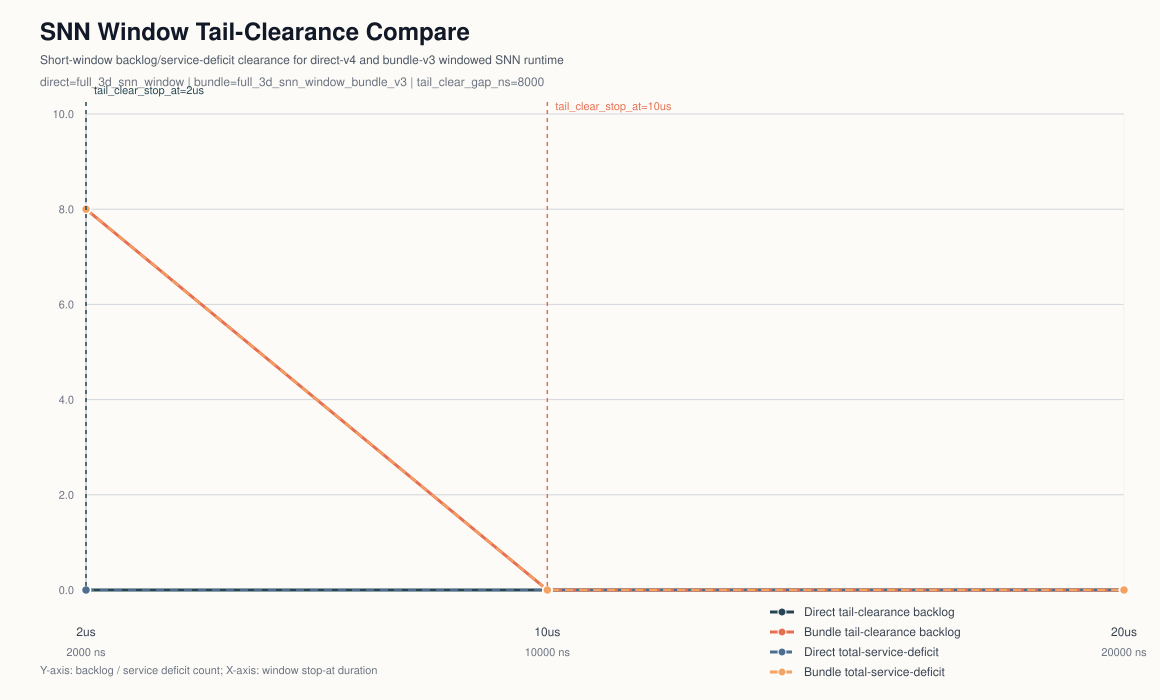

The data file committed next to this chart (first rows):
stop_at, stop_at_ns, direct_stream_region_backlog, bundle_stream_region_backlog, stream_region_backlog_delta, direct_total_service_deficit, bundle_total_service_deficit, total_service_deficit_delta, direct_run_tag, bundle_run_tag
2us, 2000, 0, 8, 8, 0, 8, 8, controller_runtime_refresh_20260322_dire…, controller_runtime_refresh_20260322_bund…
10us, 10000, 0, 0, 0, 0, 0, 0, controller_runtime_refresh_20260322_dire…, controller_runtime_refresh_20260322_bund…
20us, 20000, 0, 0, 0, 0, 0, 0, controller_runtime_refresh_20260322_dire…, controller_runtime_refresh_20260322_bund…
